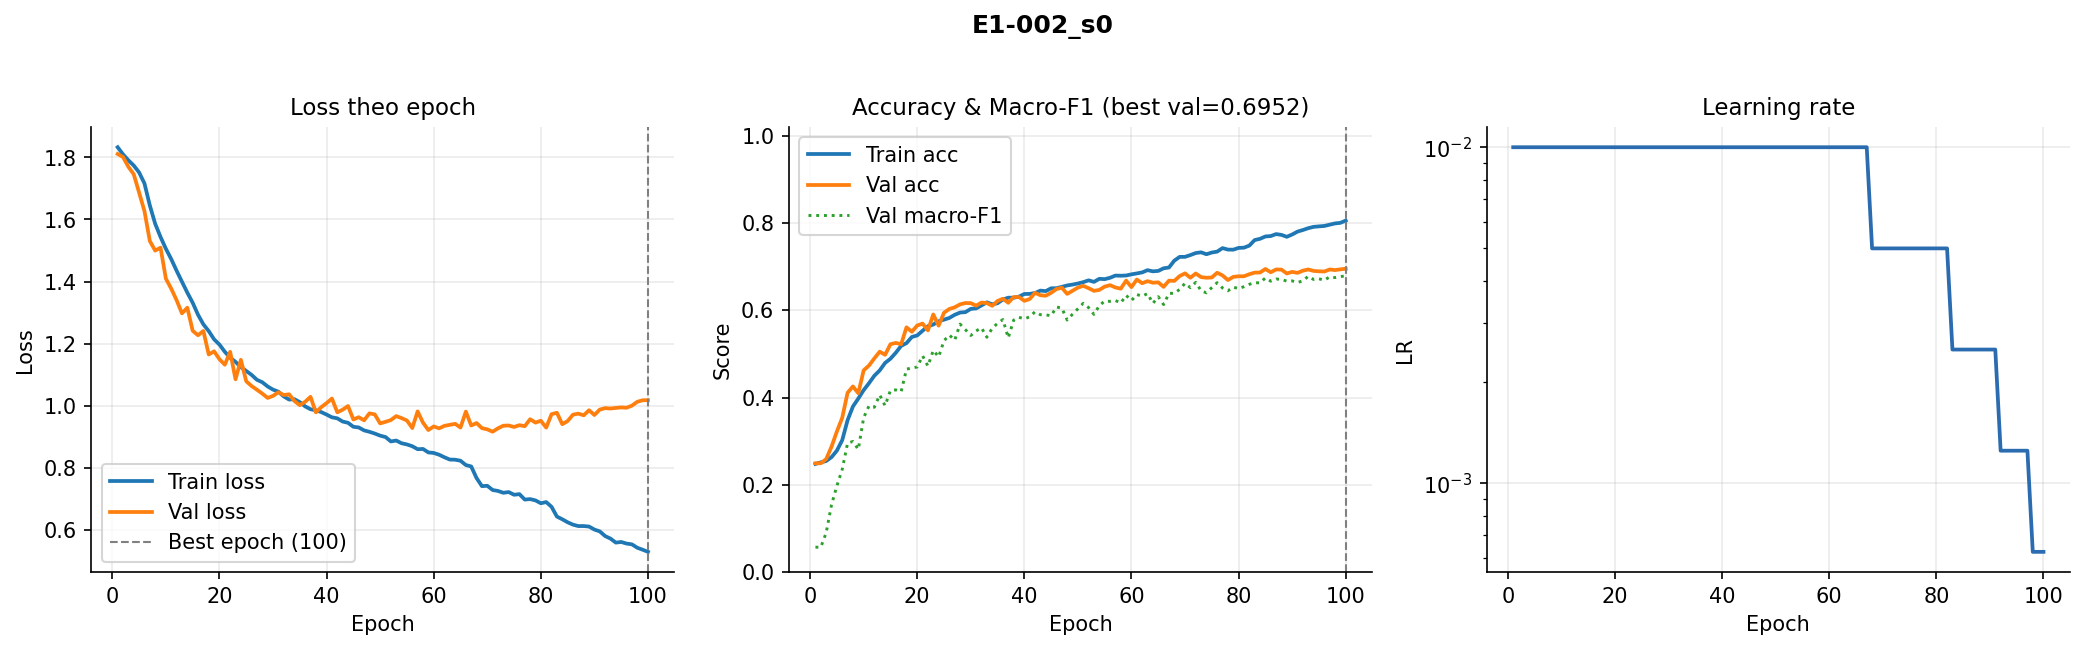

Source data for this figure (header and first rows):
epoch, train_loss, val_loss, train_acc, val_acc, val_macro_f1, lr
1, 1.833, 1.811, 0.2479, 0.2494, 0.05703, 0.01
2, 1.81, 1.801, 0.2514, 0.2494, 0.05703, 0.01
3, 1.791, 1.77, 0.2545, 0.2588, 0.08995, 0.01
4, 1.774, 1.746, 0.2634, 0.2873, 0.1541, 0.01
5, 1.752, 1.687, 0.2783, 0.3221, 0.1974, 0.01
6, 1.716, 1.627, 0.3023, 0.3536, 0.2353, 0.01
7, 1.645, 1.531, 0.348, 0.411, 0.2956, 0.01
8, 1.586, 1.5, 0.3795, 0.4255, 0.2993, 0.01
9, 1.544, 1.509, 0.3976, 0.4099, 0.2811, 0.01
10, 1.506, 1.409, 0.417, 0.4622, 0.3537, 0.01
11, 1.472, 1.377, 0.433, 0.4734, 0.3809, 0.01
12, 1.435, 1.34, 0.45, 0.4898, 0.3777, 0.01
13, 1.399, 1.298, 0.4622, 0.5052, 0.406, 0.01
14, 1.364, 1.316, 0.4793, 0.4979, 0.3813, 0.01
15, 1.332, 1.241, 0.4889, 0.5222, 0.4161, 0.01
16, 1.293, 1.227, 0.5026, 0.5252, 0.4175, 0.01
17, 1.262, 1.241, 0.5184, 0.5222, 0.4135, 0.01
18, 1.24, 1.165, 0.5247, 0.5609, 0.465, 0.01
19, 1.214, 1.175, 0.5389, 0.5508, 0.4679, 0.01
20, 1.197, 1.15, 0.5423, 0.5651, 0.4699, 0.01
21, 1.174, 1.132, 0.553, 0.5695, 0.4957, 0.01
22, 1.154, 1.174, 0.5634, 0.5539, 0.4722, 0.01
23, 1.141, 1.085, 0.5673, 0.5904, 0.5081, 0.01
24, 1.124, 1.148, 0.5748, 0.5648, 0.4932, 0.01
25, 1.112, 1.079, 0.5785, 0.5943, 0.5303, 0.01
26, 1.099, 1.063, 0.5824, 0.603, 0.5433, 0.01
27, 1.083, 1.051, 0.5896, 0.6069, 0.5315, 0.01
28, 1.076, 1.039, 0.5947, 0.6135, 0.5683, 0.01
29, 1.062, 1.025, 0.5957, 0.6166, 0.5556, 0.01
30, 1.052, 1.032, 0.6032, 0.6163, 0.5422, 0.01
31, 1.045, 1.043, 0.6043, 0.6105, 0.5528, 0.01
32, 1.03, 1.034, 0.611, 0.6177, 0.5598, 0.01
33, 1.02, 1.037, 0.6182, 0.6166, 0.5382, 0.01
34, 1.021, 1.015, 0.6136, 0.6102, 0.559, 0.01
35, 1.011, 1.002, 0.6161, 0.6213, 0.5699, 0.01
36, 0.9978, 1.013, 0.6247, 0.6264, 0.5787, 0.01
37, 0.9884, 1.029, 0.6289, 0.6172, 0.5367, 0.01
38, 0.9853, 0.9786, 0.6287, 0.6303, 0.5773, 0.01
39, 0.9794, 0.9952, 0.6313, 0.6303, 0.5839, 0.01
40, 0.9713, 1.008, 0.6373, 0.6216, 0.5802, 0.01
41, 0.9625, 1.023, 0.6375, 0.6258, 0.585, 0.01
42, 0.9593, 0.9787, 0.6396, 0.64, 0.5965, 0.01
43, 0.9489, 0.987, 0.6451, 0.6344, 0.5898, 0.01
44, 0.9448, 0.9989, 0.6439, 0.6333, 0.5894, 0.01
45, 0.932, 0.9556, 0.6504, 0.64, 0.5875, 0.01
46, 0.9298, 0.9628, 0.6506, 0.6486, 0.6075, 0.01
47, 0.9204, 0.9528, 0.6536, 0.6517, 0.6049, 0.01
48, 0.9158, 0.9753, 0.6569, 0.6375, 0.5776, 0.01
49, 0.9102, 0.9718, 0.6589, 0.6447, 0.5912, 0.01
50, 0.9034, 0.9428, 0.6614, 0.652, 0.6034, 0.01
51, 0.899, 0.948, 0.6645, 0.6559, 0.616, 0.01
52, 0.8847, 0.9537, 0.6686, 0.6506, 0.6061, 0.01
53, 0.8876, 0.9664, 0.6651, 0.6445, 0.5906, 0.01
54, 0.8789, 0.9599, 0.6721, 0.6467, 0.6107, 0.01
55, 0.8751, 0.9522, 0.6713, 0.6542, 0.6212, 0.01
56, 0.8694, 0.928, 0.6745, 0.6576, 0.6204, 0.01
57, 0.8598, 0.9816, 0.6795, 0.6523, 0.6225, 0.01
58, 0.8605, 0.9452, 0.6792, 0.6495, 0.6166, 0.01
59, 0.8494, 0.9216, 0.6797, 0.6679, 0.6343, 0.01
60, 0.8477, 0.9331, 0.6824, 0.6531, 0.6223, 0.01
... 40 more rows
